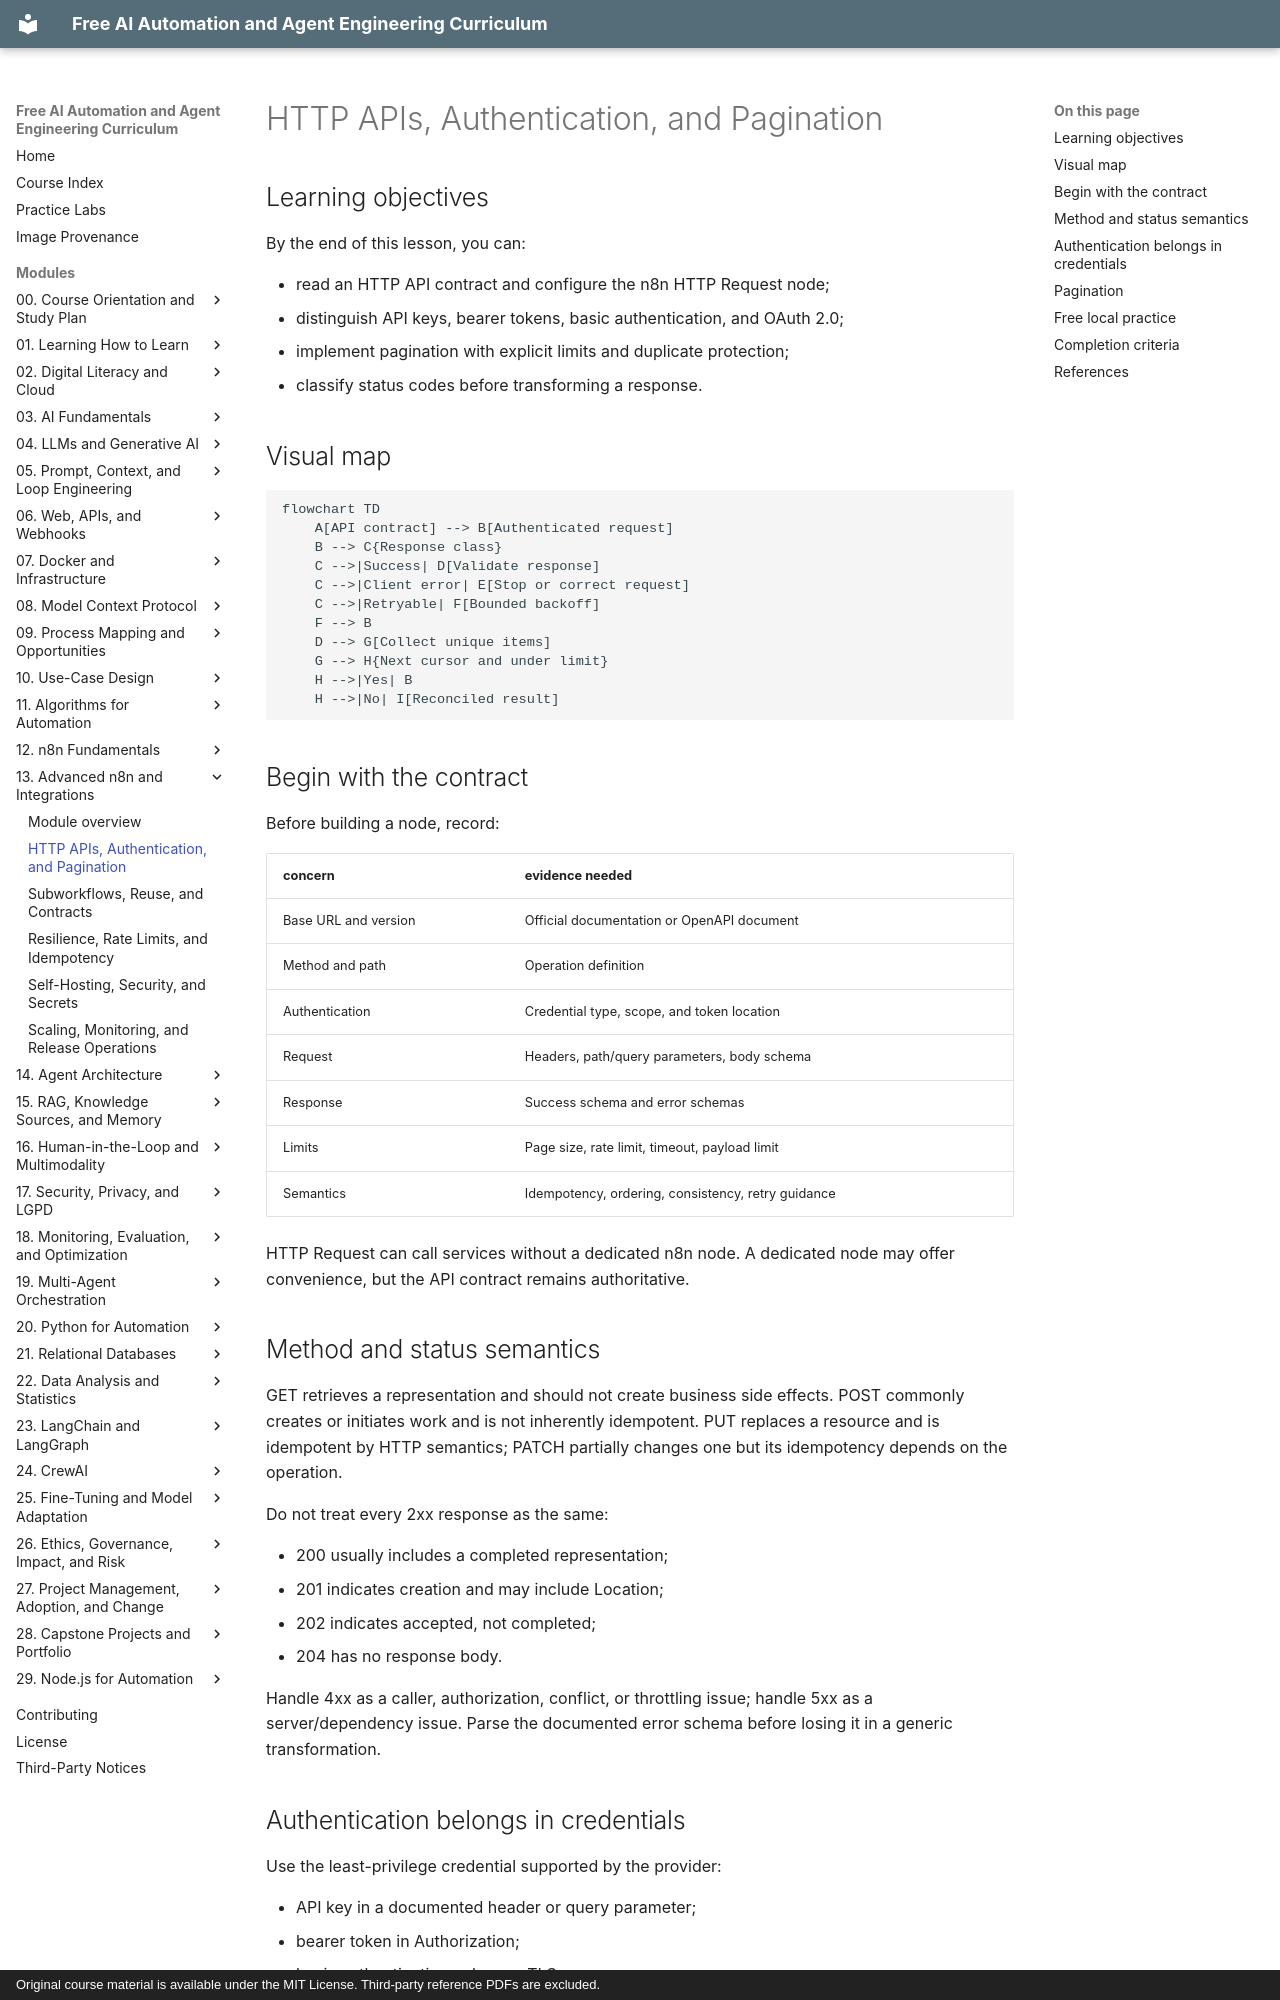

repository: velrino/course · page: 13-advanced-n8n-and-integrations/01-http-apis-authentication-and-pagination/index.html · generator: mkdocs · copyright: Original course material is available under the MIT License. Third-party reference PDFs are excluded.

# HTTP APIs, Authentication, and Pagination

## Learning objectives

By the end of this lesson, you can:

- read an HTTP API contract and configure the n8n HTTP Request node;
- distinguish API keys, bearer tokens, basic authentication, and OAuth 2.0;
- implement pagination with explicit limits and duplicate protection;
- classify status codes before transforming a response.

## Visual map

```mermaid
flowchart TD
    A[API contract] --> B[Authenticated request]
    B --> C{Response class}
    C -->|Success| D[Validate response]
    C -->|Client error| E[Stop or correct request]
    C -->|Retryable| F[Bounded backoff]
    F --> B
    D --> G[Collect unique items]
    G --> H{Next cursor and under limit}
    H -->|Yes| B
    H -->|No| I[Reconciled result]
```

## Begin with the contract

Before building a node, record:

| concern | evidence needed |
| --- | --- |
| Base URL and version | Official documentation or OpenAPI document |
| Method and path | Operation definition |
| Authentication | Credential type, scope, and token location |
| Request | Headers, path/query parameters, body schema |
| Response | Success schema and error schemas |
| Limits | Page size, rate limit, timeout, payload limit |
| Semantics | Idempotency, ordering, consistency, retry guidance |

HTTP Request can call services without a dedicated n8n node. A dedicated node may offer convenience, but the API contract remains authoritative.

## Method and status semantics

GET retrieves a representation and should not create business side effects. POST commonly creates or initiates work and is not inherently idempotent. PUT replaces a resource and is idempotent by HTTP semantics; PATCH partially changes one but its idempotency depends on the operation.

Do not treat every 2xx response as the same:

- 200 usually includes a completed representation;
- 201 indicates creation and may include Location;
- 202 indicates accepted, not completed;
- 204 has no response body.

Handle 4xx as a caller, authorization, conflict, or throttling issue; handle 5xx as a server/dependency issue. Parse the documented error schema before losing it in a generic transformation.

## Authentication belongs in credentials

Use the least-privilege credential supported by the provider:

- API key in a documented header or query parameter;
- bearer token in Authorization;
- basic authentication only over TLS;
- OAuth 2.0 for delegated access with appropriate scopes and refresh handling.

Store values in n8n credentials, not expressions, workflow JSON, pinned data, or notes. Never implement OAuth by copying refresh tokens through ordinary data nodes when n8n has a credential type for it.
